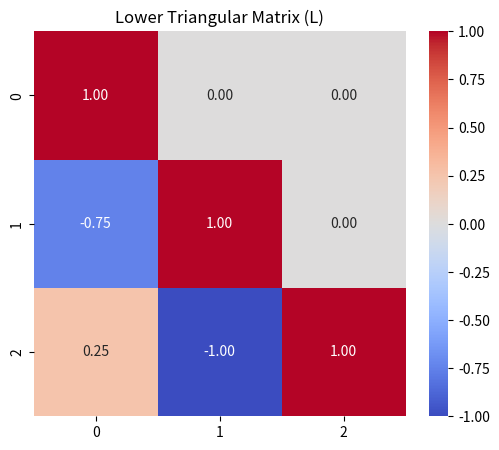
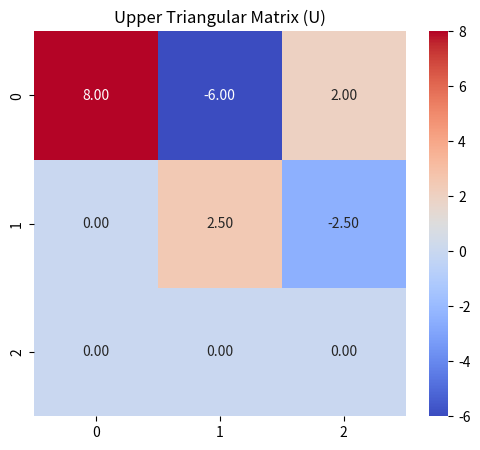
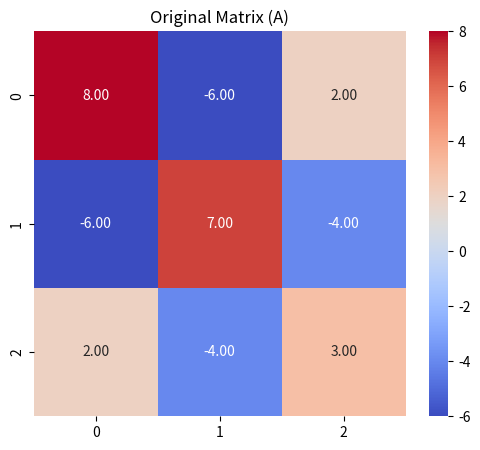
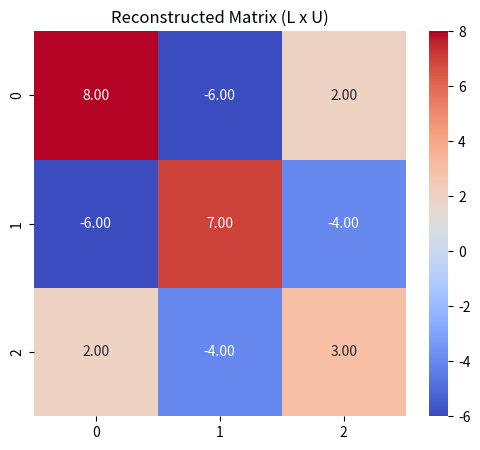
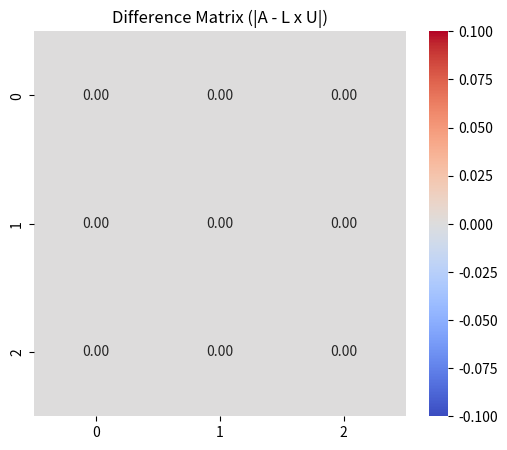
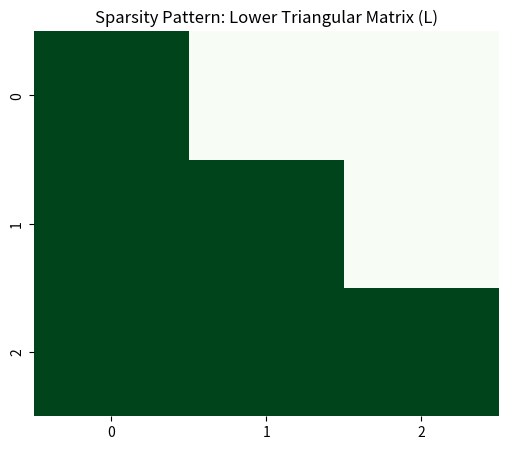
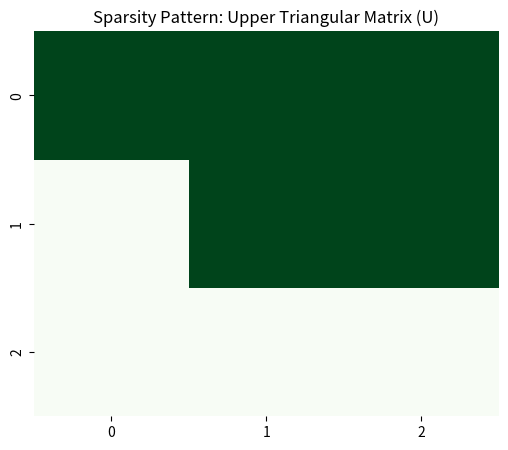
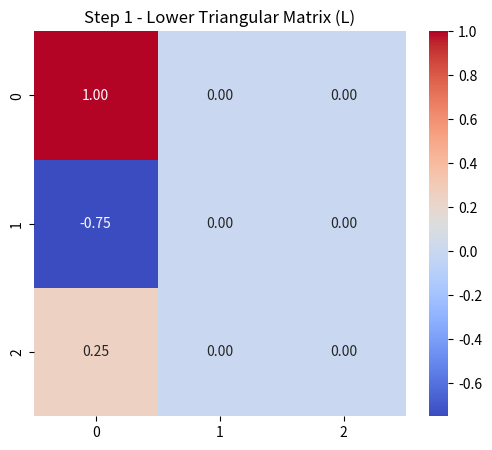
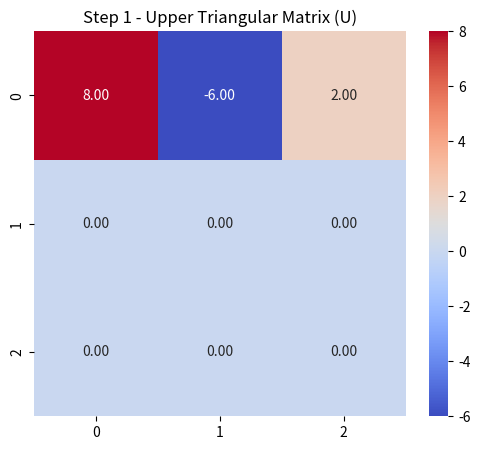
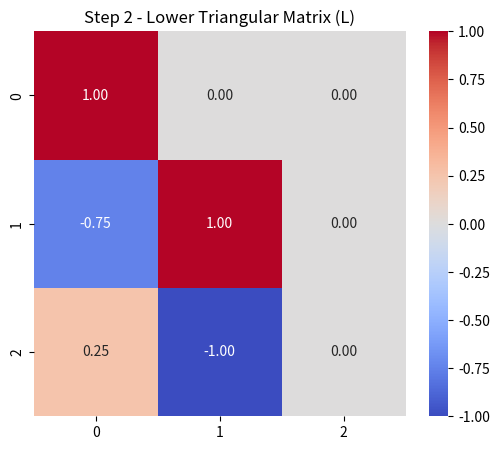
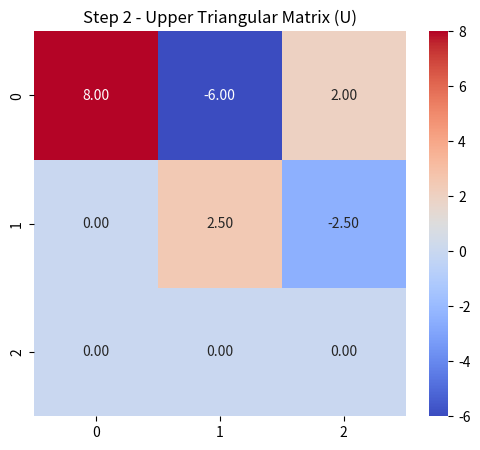
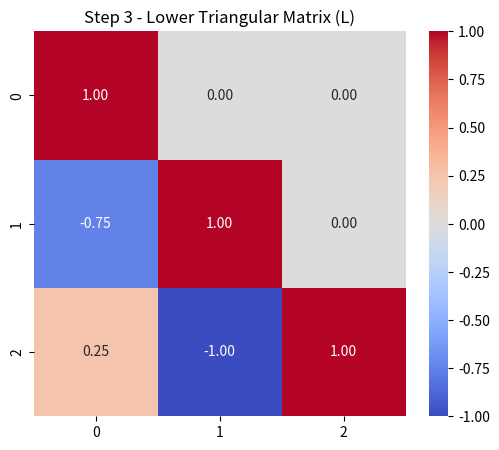
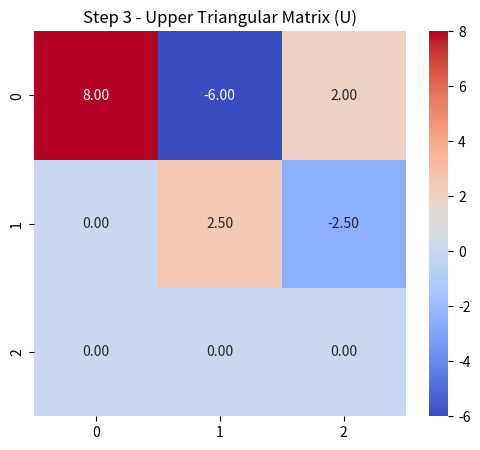

Here is the Python script that generated these plots, in order:
#Doolittle details
import numpy as np
import matplotlib.pyplot as plt
import seaborn as sns

# Function for LU Decomposition
def luDecomposition(mat, n):
    lower = [[0 for x in range(n)] for y in range(n)]
    upper = [[0 for x in range(n)] for y in range(n)]

    step_snapshots = []  # To store intermediate steps for visualization

    for i in range(n):
        # Upper Triangular
        for k in range(i, n):
            sum = 0
            for j in range(i):
                sum += lower[i][j] * upper[j][k]
            upper[i][k] = mat[i][k] - sum

        # Lower Triangular
        for k in range(i, n):
            if i == k:
                lower[i][i] = 1  # Diagonal as 1
            else:
                sum = 0
                for j in range(i):
                    sum += lower[k][j] * upper[j][i]
                lower[k][i] = (mat[k][i] - sum) / upper[i][i]

        # Save current state of L and U
        step_snapshots.append((np.array(lower), np.array(upper)))

    return np.array(lower), np.array(upper), step_snapshots

# Visualization Helper Functions
def visualize_matrix(matrix, title):
    plt.figure(figsize=(6, 5))
    sns.heatmap(matrix, annot=True, fmt=".2f", cmap="coolwarm", cbar=True)
    plt.title(title)
    plt.show()

def visualize_reconstruction(A, L, U):
    reconstructed_A = np.dot(L, U)
    difference = np.abs(A - reconstructed_A)

    print("Reconstructed A:")
    print(reconstructed_A)

    # Heatmaps
    visualize_matrix(A, "Original Matrix (A)")
    visualize_matrix(reconstructed_A, "Reconstructed Matrix (L x U)")
    visualize_matrix(difference, "Difference Matrix (|A - L x U|)")

def visualize_sparsity(matrix, title):
    sparsity_pattern = np.where(matrix == 0, 0, 1)
    plt.figure(figsize=(6, 5))
    sns.heatmap(sparsity_pattern, annot=False, cmap="Greens", cbar=False)
    plt.title(f"Sparsity Pattern: {title}")
    plt.show()

def visualize_steps(steps):
    for idx, (L, U) in enumerate(steps):
        print(f"Step {idx + 1}:")
        visualize_matrix(L, f"Step {idx + 1} - Lower Triangular Matrix (L)")
        visualize_matrix(U, f"Step {idx + 1} - Upper Triangular Matrix (U)")

# Driver Code
mat = np.array([[8, -6, 2],
                [-6, 7, -4],
                [2, -4, 3]])
n = len(mat)

# Perform LU Decomposition
L, U, steps = luDecomposition(mat, n)

# Visualize Results
print("Lower Triangular Matrix (L):")
print(L)
print("\nUpper Triangular Matrix (U):")
print(U)

visualize_matrix(L, "Lower Triangular Matrix (L)")
visualize_matrix(U, "Upper Triangular Matrix (U)")

# Validate Reconstruction
visualize_reconstruction(mat, L, U)

# Sparsity Patterns
visualize_sparsity(L, "Lower Triangular Matrix (L)")
visualize_sparsity(U, "Upper Triangular Matrix (U)")

# Step-by-Step Evolution
visualize_steps(steps)